Run: headless pygame with SDL's dummy video driver; simulated clock (each Clock.tick advances the game by its frame time, no real sleeping); random seed 0; keys injected as events and as key.get_pressed() state; mouse plan: one left click at the window centre at the start of phase 2, then a move to the lower-right quarter at the start of phase 3.
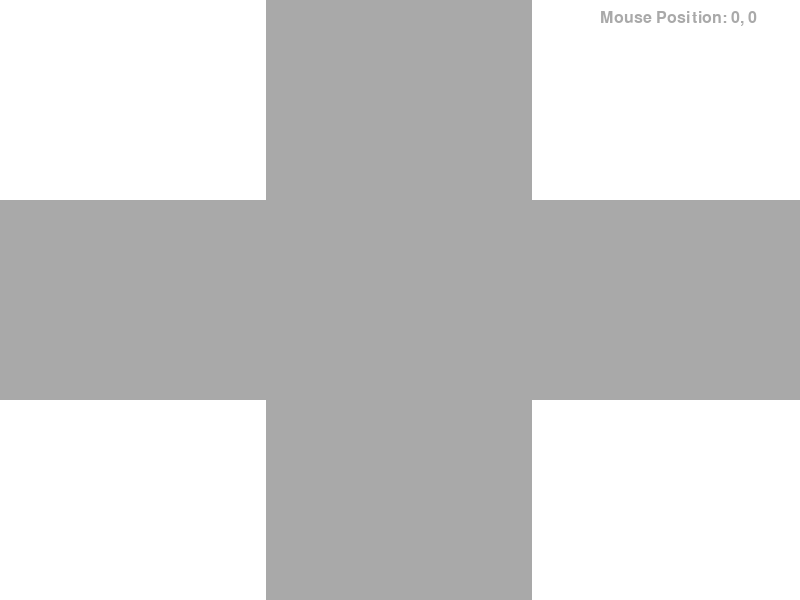
Frame 1 of 4 · flips 1–60 · no input
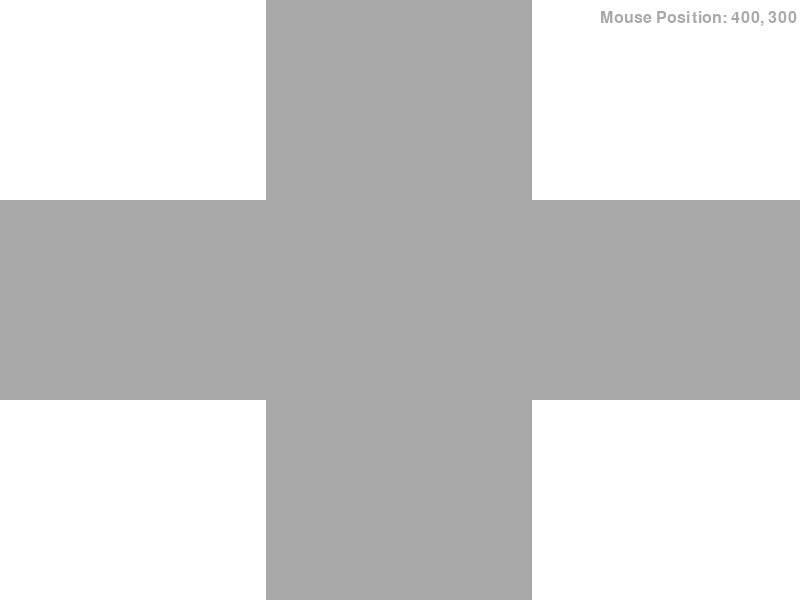
Frame 2 of 4 · flips 61–180 · clicked the window centre · tapped SPACE, RETURN · held RIGHT (→), D
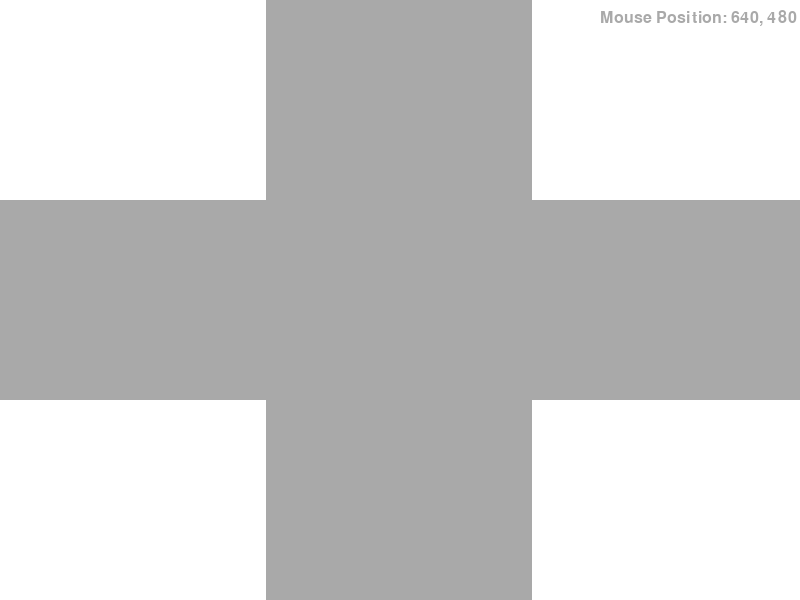
Frame 3 of 4 · flips 181–300 · moved the mouse to the lower-right quarter · held DOWN (↓), S
Frame 4 of 4 · flips 301–420 · held LEFT (←), A, UP (↑), W · screen unchanged from frame 3, image omitted

The pygame program that drew these frames:

import pygame
import random

# Initialize pygame
pygame.init()

# Colors for cars
WHITE = (255, 255, 255)
RED = (255, 0, 0)
GREEN = (0, 255, 0)
BLUE = (0, 0, 255)
ROAD = (169, 169, 169)
BUTTON_COLOR = (100, 100, 100)

# Screen dimensions
WIDTH, HEIGHT = 800, 600
screen = pygame.display.set_mode((WIDTH, HEIGHT))
pygame.display.set_caption("Traffic Simulation")

CLOCK = pygame.time.Clock()

CAR_SIZE = 75

class Car:
    def __init__(self, position, direction):
        self.x = position[0]
        self.y = position[1]
        # self.index = index
        self.direction = direction
        self.color = random.choice([RED, GREEN, BLUE])
        self.moving = False

    def stop_buffer(self):
        buffer_positions = {
            "DOWN": 110,
            "UP": 405,
            "LEFT": 540,
            "RIGHT": 180
        }
        
        buffer_position = buffer_positions.get(self.direction)

        if self.direction in ["UP", "DOWN"] and self.y == buffer_position:
            return True
        elif self.direction in ["LEFT", "RIGHT"] and self.x == buffer_position:
            return True
        return False

    def move(self):
        ## Maybe???? if self.moving and self.index > 0:
        ##     self.index -= 1
            
        if not self.stop_buffer():

            if self.direction == "DOWN":
                self.y += 1
                #self.moving = true
            elif self.direction == "UP":
                self.y -= 1
                #self.moving = true
            elif self.direction == "RIGHT":
                self.x += 1
                #self.moving = true
            elif self.direction == "LEFT":
                self.x -= 1
                #self.moving = true
            else:
                print (' not moving')

    def draw(self):
        pygame.draw.rect(screen, self.color, (self.x, self.y, CAR_SIZE, CAR_SIZE))
        #pygame.draw.rect(screen, (0, 255, 0), (10, 10, 50, 75))

def draw_road():
    pygame.draw.rect(screen, ROAD, (WIDTH/3, 0, WIDTH/3, HEIGHT))
    pygame.draw.rect(screen, ROAD, (0, HEIGHT/3, WIDTH, HEIGHT/3))

# TEST COMMIT
#
#def draw_play_button():
#    pygame.draw.rect(screen, BUTTON_COLOR, (10, 10, 60, 30))
#    font = pygame.font.Font(None, 24)
#    text = font.render('Play', True, WHITE)
#    screen.blit(text, (20, 15))
#
    
def draw_mouse_position():
    font = pygame.font.Font(None, 24)
    x, y = pygame.mouse.get_pos()
    text = font.render(f'Mouse Position: {x}, {y}', True, ROAD)
    screen.blit(text, (WIDTH - 200, 10))

def traffic_logic(cars):
    # Here, you can implement the traffic logic
    pass

def main():
    cars = []
    
    running = True

    while running:

        screen.fill(WHITE)

        draw_road()

        for event in pygame.event.get():
            if event.type == pygame.QUIT:
                running = False

            if event.type == pygame.MOUSEBUTTONDOWN:
                x, y = pygame.mouse.get_pos()
                # Logic to add cars when user clicks on the road
                if (WIDTH/3 < x < 2*WIDTH/3 and y < HEIGHT/3) & (y < 110):
                    cars.append(Car((x, y), "DOWN"))

                elif (WIDTH/3 < x < 2*WIDTH/3 and y > 2*HEIGHT/3) & (y > 405):
                    cars.append(Car((x, y), "UP"))
                elif (x < WIDTH/3 and HEIGHT/3 < y < 2*HEIGHT/3) & (x < 180):
                    cars.append(Car((x, y), "RIGHT"))
                elif (x > 2*WIDTH/3 and HEIGHT/3 < y < 2*HEIGHT/3) & (x > 540):
                    cars.append(Car((x, y), "LEFT"))

        traffic_logic(cars)

        for car in cars:
            car.move()
            car.draw()

        draw_mouse_position()

        pygame.display.flip()
        CLOCK.tick(60)

    pygame.quit()

if __name__ == "__main__":
    main()
